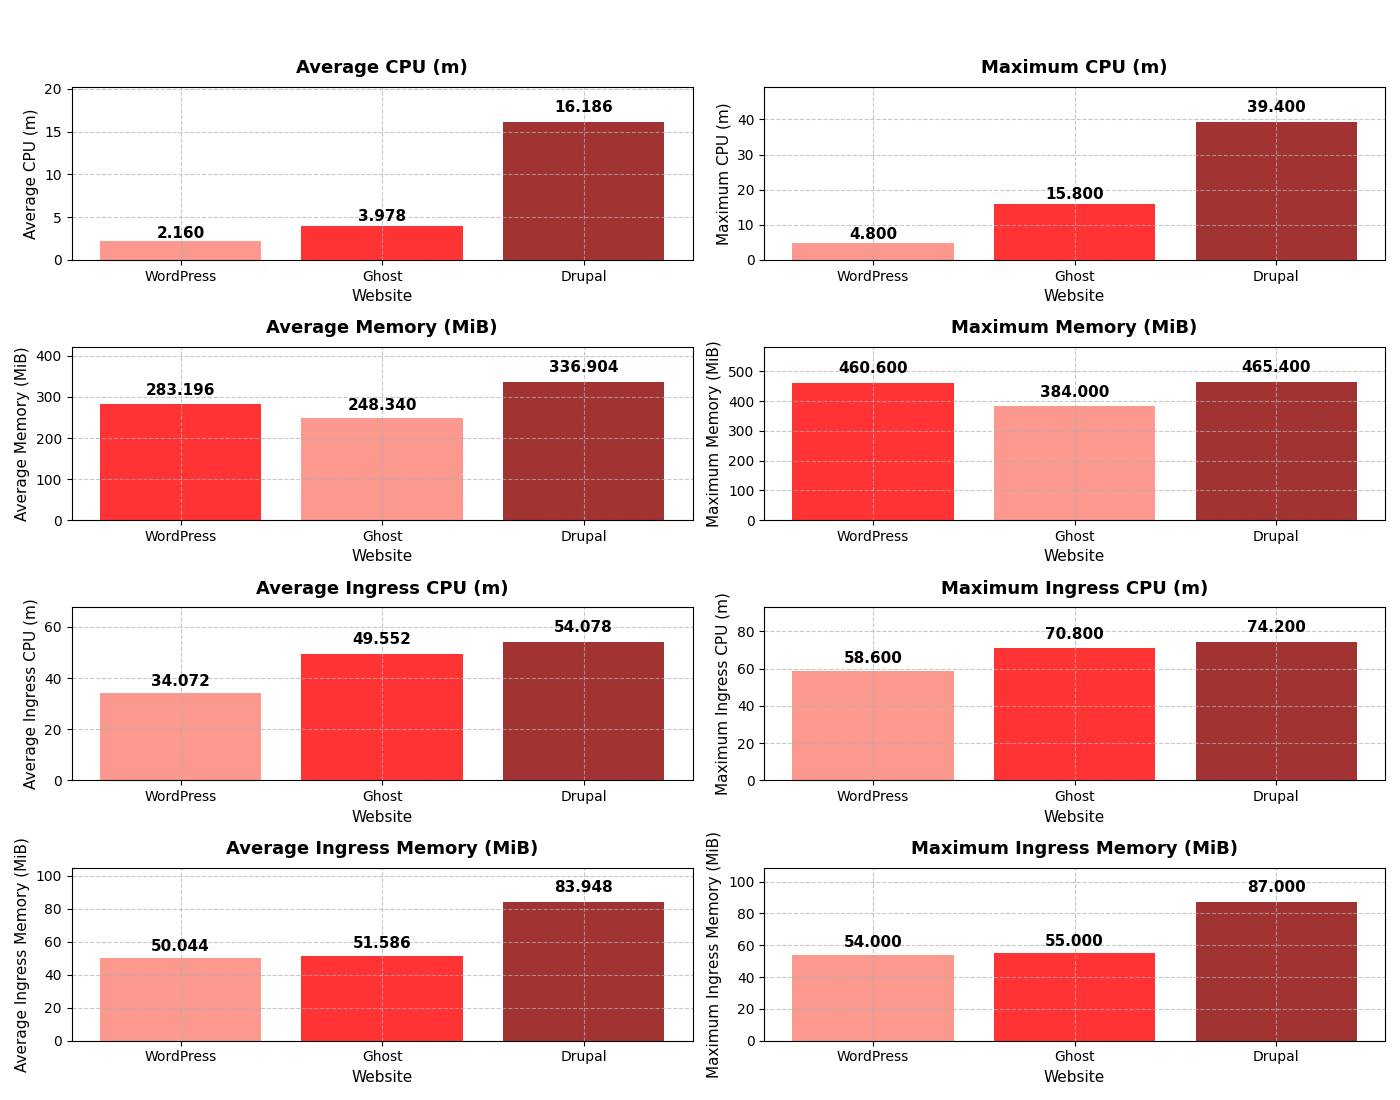

The data file committed next to this chart (first rows):
Website, Avg CPU (m), Max CPU (m), Avg Memory (Mi), Max Memory (Mi), Avg Ingress CPU (m), Max Ingress CPU (m), Avg Ingress Memory (Mi), Max Ingress Memory (Mi)
WordPress, 2.16, 4.8, 283.2, 460.6, 34.07, 58.6, 50.04, 54.0
Ghost, 3.978, 15.8, 248.3, 384.0, 49.55, 70.8, 51.59, 55.0
Drupal, 16.19, 39.4, 336.9, 465.4, 54.08, 74.2, 83.95, 87.0
